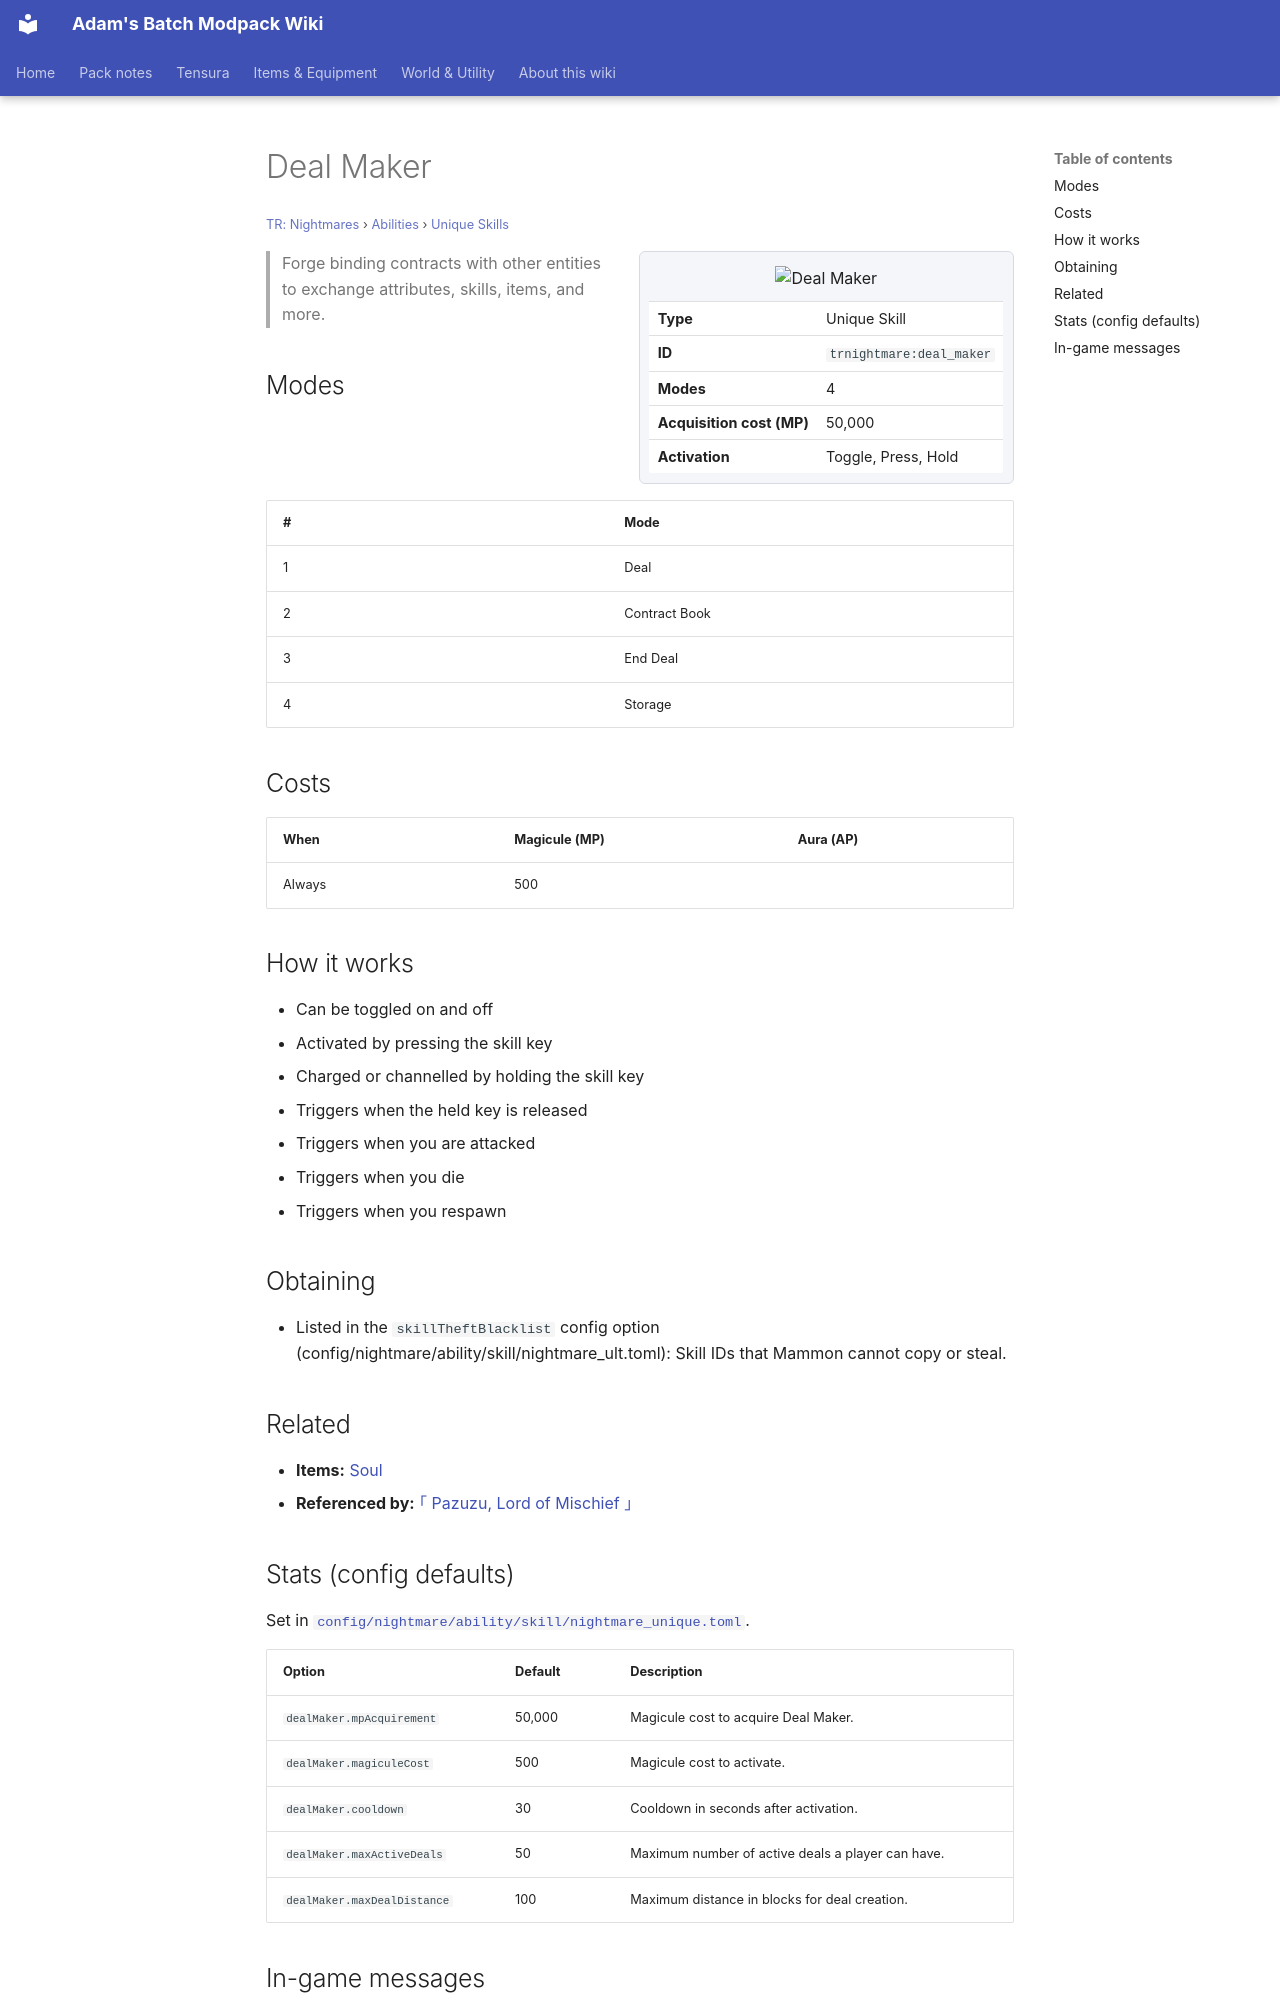

repository: Proteus-Nell/Adams-Batch-MC-Modpack-Wiki · page: tr-nightmares/abilities/unique-skills/deal-maker/index.html · generator: mkdocs

# Deal Maker

<small>[TR: Nightmares](../../index.md) &rsaquo; [Abilities](../index.md) &rsaquo; [Unique Skills](index.md)</small>

<div class="infobox" markdown>

![Deal Maker](../../../assets/icons/trnightmare/skill/deal_maker.png)

| | |
|---|---|
| **Type** | Unique Skill |
| **ID** | `trnightmare:deal_maker` |
| **Modes** | 4 |
| **Acquisition cost (MP)** | 50,000 |
| **Activation** | Toggle, Press, Hold |

</div>

> Forge binding contracts with other entities to exchange attributes, skills, items, and more.

## Modes

| # | Mode |
|---|---|
| 1 | Deal |
| 2 | Contract Book |
| 3 | End Deal |
| 4 | Storage |

## Costs

| When | Magicule (MP) | Aura (AP) |
|---|---|---|
| Always | 500 |  |

## How it works

- Can be toggled on and off
- Activated by pressing the skill key
- Charged or channelled by holding the skill key
- Triggers when the held key is released
- Triggers when you are attacked
- Triggers when you die
- Triggers when you respawn

## Obtaining

- Listed in the `skillTheftBlacklist` config option (config/nightmare/ability/skill/nightmare_ult.toml): Skill IDs that Mammon cannot copy or steal.

## Related

- **Items:** [Soul](../../items/miscellaneous/soul.md)
- **Referenced by:** [｢ Pazuzu, Lord of Mischief ｣](../ultimate-skills/pazuzu.md)

## Stats (config defaults)

Set in [`config/nightmare/ability/skill/nightmare_unique.toml`](../../configs/config-nightmare-ability-skill-nightmare-unique.md).

| Option | Default | Description |
|---|---|---|
| `dealMaker.mpAcquirement` | 50,000 | Magicule cost to acquire Deal Maker. |
| `dealMaker.magiculeCost` | 500 | Magicule cost to activate. |
| `dealMaker.cooldown` | 30 | Cooldown in seconds after activation. |
| `dealMaker.maxActiveDeals` | 50 | Maximum number of active deals a player can have. |
| `dealMaker.maxDealDistance` | 100 | Maximum distance in blocks for deal creation. |
